Run: headless pygame with SDL's dummy video driver; simulated clock (each Clock.tick advances the game by its frame time, no real sleeping); random seed 0; keys injected as events and as key.get_pressed() state; mouse plan: one left click at the window centre at the start of phase 2, then a move to the lower-right quarter at the start of phase 3.
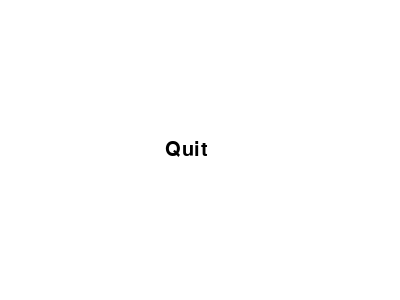
Frame 1 of 2 · flips 1–60 · no input
Frame 2 of 2 · flips 61–180 · clicked the window centre · tapped SPACE, RETURN · held RIGHT (→), D (game ended) · screen unchanged from frame 1, image omitted

The pygame program that drew these frames:

import pygame

pygame.init()

WHITE = (255, 255, 255)
BLACK = (0, 0, 0)

screen_width, screen_height = 400, 300
screen = pygame.display.set_mode((screen_width, screen_height))
pygame.display.set_caption("Button Example")

font = pygame.font.SysFont(None, 30)
button_surf = pygame.Surface((100, 50))
button_rect = button_surf.get_rect(center=(screen_width // 2, screen_height // 2))
button_text = font.render("Quit", True, BLACK)

running = True
while running:
    for event in pygame.event.get():
        if event.type == pygame.QUIT or (event.type == pygame.MOUSEBUTTONDOWN and button_rect.collidepoint(event.pos)):
            running = False

    button_surf.fill(WHITE)
    pygame.draw.rect(button_surf, BLACK, button_rect, 2)
    button_surf.blit(button_text, (15, 15))

    screen.fill(WHITE)
    screen.blit(button_surf, button_rect)
    pygame.display.update()

pygame.quit()
